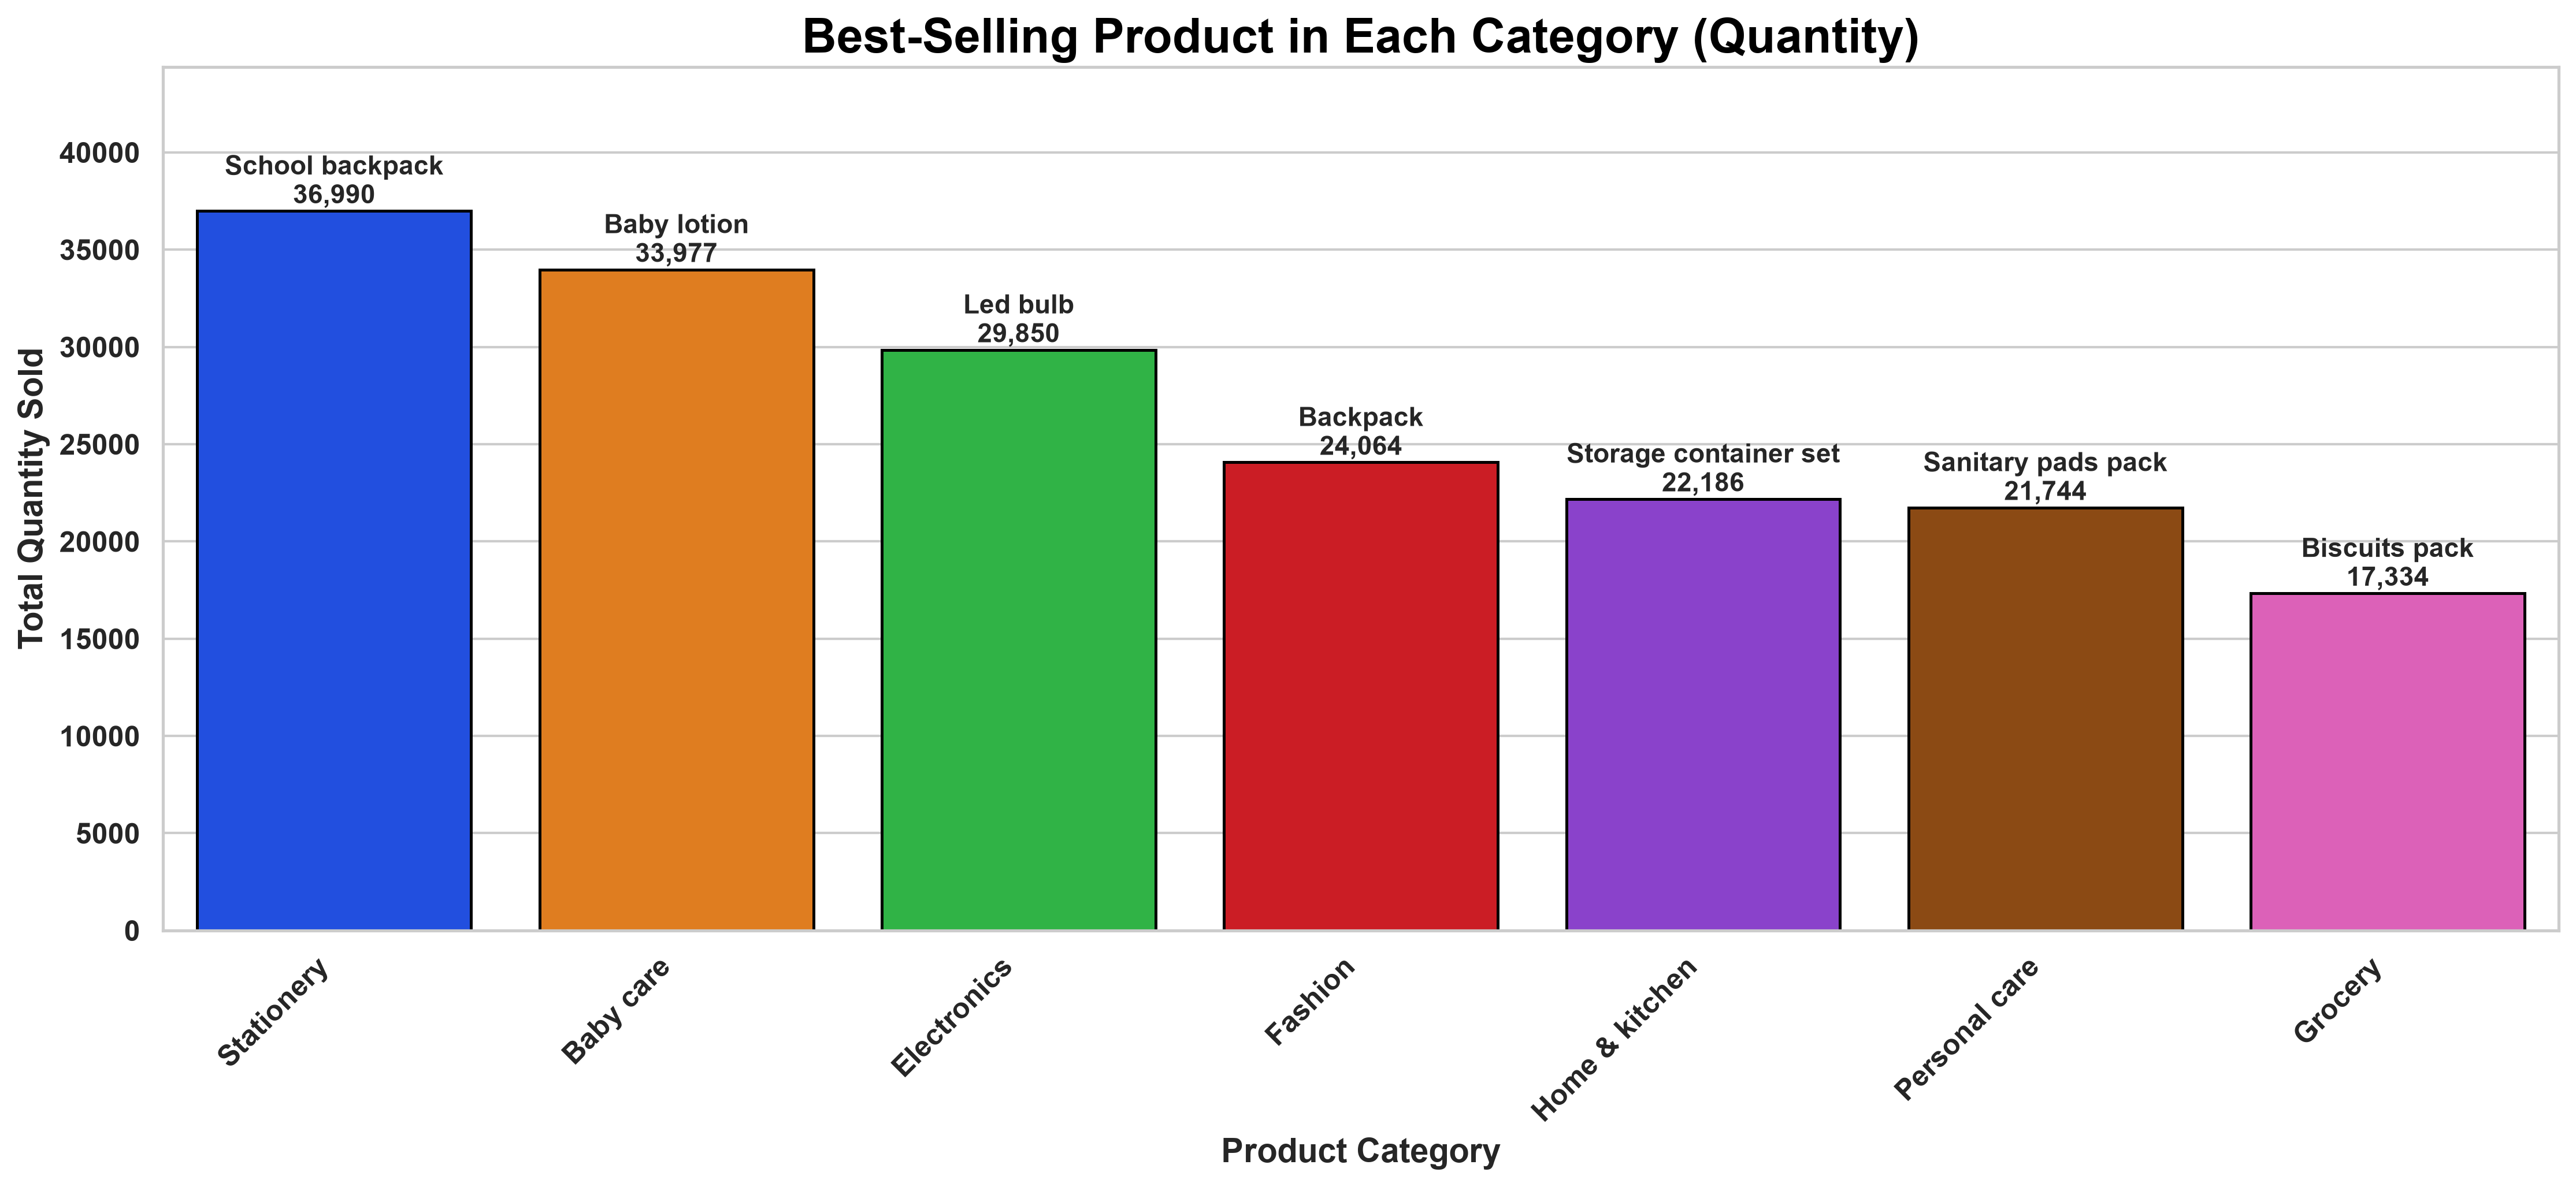

The data file committed next to this chart (first rows):
category, product_name, quantity_sold, sales_revenue_inr
Stationery, School backpack, 36990, 310204345
Baby care, Baby lotion, 33977, 259615612
Electronics, Led bulb, 29850, 262774292
Fashion, Backpack, 24064, 164836197
Home & kitchen, Storage container set, 22186, 175349475
Personal care, Sanitary pads pack, 21744, 147095137
Grocery, Biscuits pack, 17334, 149246125
